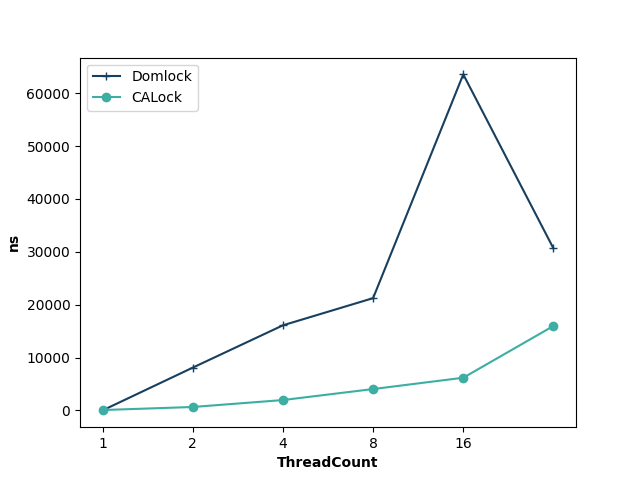

Source data for this figure (header and first rows):
ThreadCount, Domlock, CALock
1, 14, 81
2, 8098, 658
4, 16100, 1971
8, 21239, 4051
16, 63542, 6191
32, 30641, 15977
